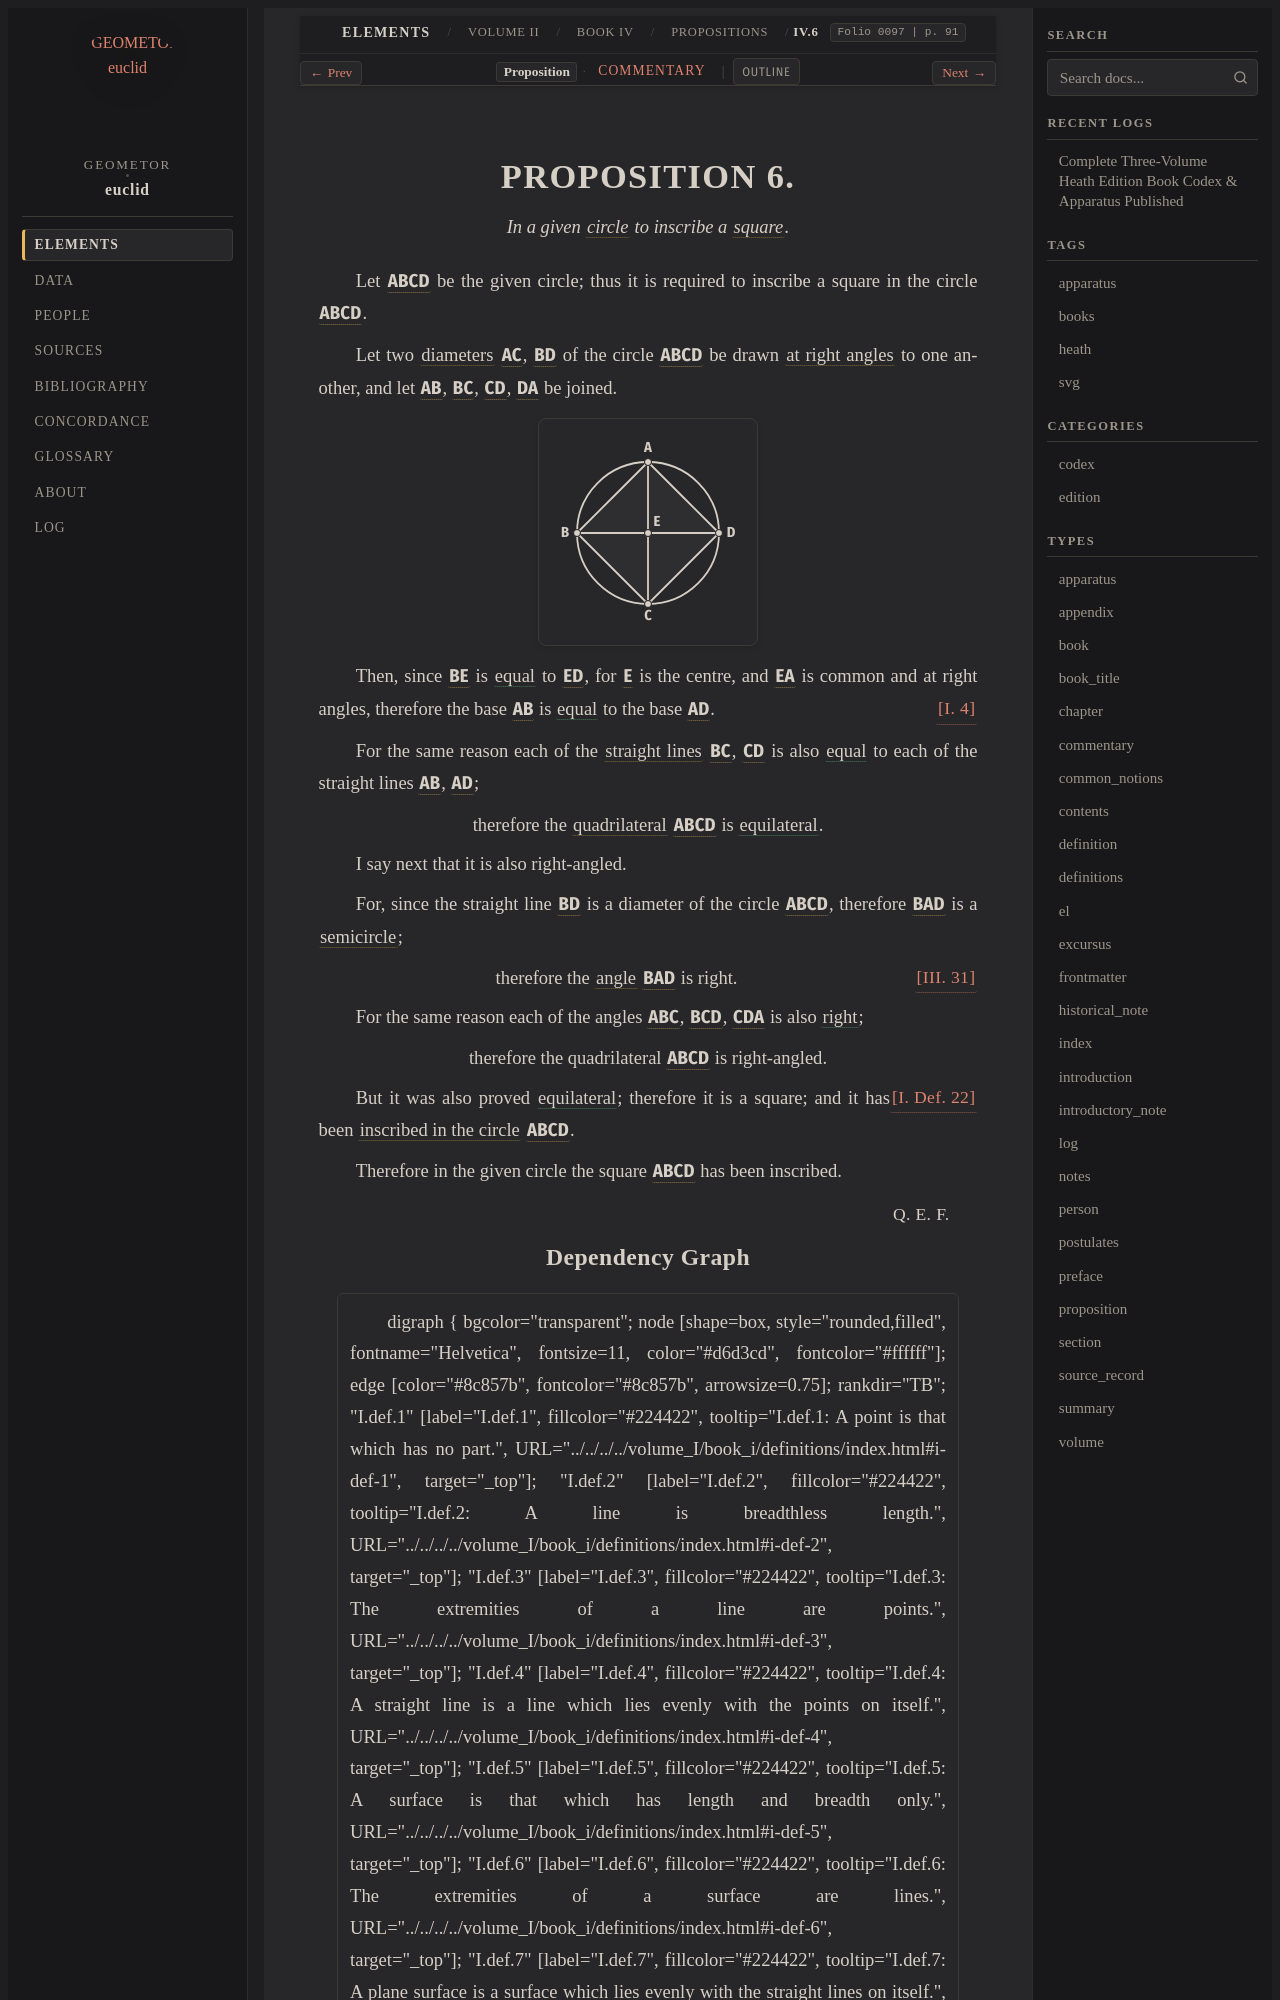

repository: geometor/euclid · page: heath/volume_II/book_iv/propositions/06/index.html · generator: sphinx

:canonical_id: IV.6
:volume: II
:book: IV
:proposition: 6
:type: proposition
:title: Proposition IV.6
:folios: 0097
:folio: 0097
:page: 91
:pages: 91
:dependencies: I.def.15, I.def.22, I.4, III.31, IV.def.3

.. _IV.6:

.. _folio-ii-0097:

.. folio:: 0097
   :page: 91

PROPOSITION 6.
==============

.. enunciation::

   In a given :term:`circle <circle>` to inscribe a :term:`square <square>`.

Let :g:`ABCD <0097.g1:( A B C D )>` be the given circle;
thus it is required to inscribe a square in the circle :g:`ABCD <0097.g1:( A B C D )>`.

Let two :term:`diameters <diameter>` :g:`AC <0097.g1:/ A C />`, :g:`BD <0097.g1:/ B D />` of the
circle :g:`ABCD <0097.g1:( A B C D )>` be drawn :term:`at right angles <right-angle>`
to one another, and let :g:`AB <0097.g1:/ A B />`, :g:`BC <0097.g1:/ B C />`, :g:`CD <0097.g1:/ C D />`,
:g:`DA <0097.g1:/ D A />` be joined.

.. picture:: 0097.g1.svg
   :alt: Proposition 6 diagram

Then, since :g:`BE <0097.g1:/ B E />` is :eq:`equal <0097.g1:/ B E / = 0097.g1:/ E D />` to :g:`ED <0097.g1:/ E D />`, for
:g:`E <0097.g1:E>` is the centre,
and :g:`EA <0097.g1:/ E A />` is common and at right angles,
therefore the base :g:`AB <0097.g1:/ A B />` is :eq:`equal <0097.g1:/ A B / = 0097.g1:/ A D />` to the
base :g:`AD <0097.g1:/ A D />`. :just:`[I. 4] <I.4>`

For the same reason
each of the :term:`straight lines <straight-line>` :g:`BC <0097.g1:/ B C />`, :g:`CD <0097.g1:/ C D />` is also :eq:`equal <0097.g1:/ B C / = 0097.g1:/ C D / = 0097.g1:/ A B / = 0097.g1:/ A D />` to each of
the straight lines :g:`AB <0097.g1:/ A B />`, :g:`AD <0097.g1:/ A D />`;

.. assertion::

   therefore the :term:`quadrilateral <quadrilateral>` :g:`ABCD <0097.g1:< A B C D >>` is :eq:`equilateral <0097.g1:/ A B / = 0097.g1:/ B C / = 0097.g1:/ C D / = 0097.g1:/ D A />`.

I say next that it is also right-angled.

For, since the straight line :g:`BD <0097.g1:/ B D />` is a diameter of the circle
:g:`ABCD <0097.g1:( A B C D )>`,
therefore :g:`BAD <0097.g1:( B A D )>` is a :term:`semicircle <semicircle>`;

.. assertion:: [III. 31] <III.31>

   therefore the :term:`angle <plane-angle>` :g:`BAD <0097.g1:< B A D )>` is right.

For the same reason
each of the angles :g:`ABC <0097.g1:< A B C )>`, :g:`BCD <0097.g1:< B C D )>`, :g:`CDA <0097.g1:< C D A )>` is also :eq:`right <0097.g1:< A B C ) = 0097.g1:< B C D ) = 0097.g1:< C D A ) = 0097.g1:< B A D )>`;

.. assertion::

   therefore the quadrilateral :g:`ABCD <0097.g1:< A B C D >>` is right-angled.

But it was also proved :eq:`equilateral <0097.g1:/ A B / = 0097.g1:/ B C / = 0097.g1:/ C D / = 0097.g1:/ D A />`;
therefore it is a square; :just:`[I. Def. 22] <I.def.22>`
and it has been :term:`inscribed in the circle <inscribed-in-circle>` :g:`ABCD <0097.g1:( A B C D )>`.

Therefore in the given circle the square :g:`ABCD <0097.g1:< A B C D >>` has been
inscribed.

.. qed::

   :just:`Q. E. F.`
